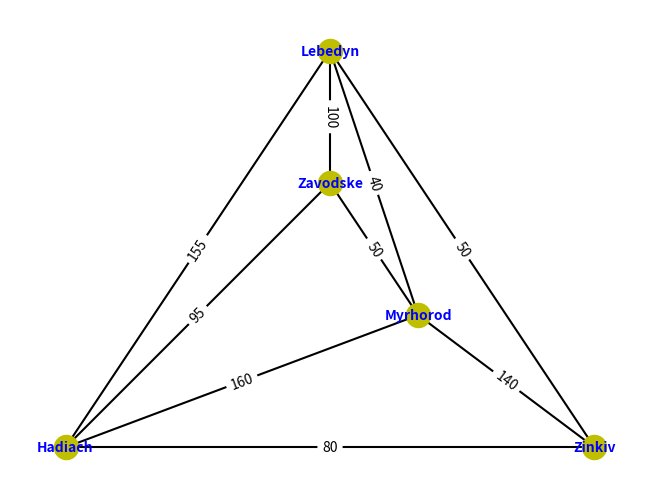

This figure's Python source:
import matplotlib.pyplot as plt
import networkx as nx

# Завдання 2. Напишіть функцію знаходження найкоротшого маршруту між двома
# населеними пунктами, яка приймає як аргумент об’єкт графу і пару населених
# пунктів.


print('--- Task 2 ---')


# Функція пошуку найкоротшого шляху.
def find_shortest_path(graph, start, goal):
    explored = []

    # Черга проходження.
    queue = [[start]]

    # Перевіряє, чи є початковий вузол шуканою точкою.
    if start == goal:
        print("The same node")
        return

    # Цикл обходження графа.
    while queue:
        path = queue.pop(0)
        node = path[-1]

        # Перевірка, чи були вже у почтоному вузлі.
        if node not in explored:
            neighbours = graph[node]

            # Перевірка сусіднів вузлів.
            for neighbour in neighbours:
                new_path = list(path)
                new_path.append(neighbour)
                queue.append(new_path)

                # Перевіряє, чи є сусідній вузол шуканою точкою.
                if neighbour == goal:
                    print(f'The shortest path from {start} up to {goal} is',
                          new_path)
                    return
            explored.append(node)
    print("So sorry, this path doesn't exist :(")
    return


if __name__ == "__main__":
    # Граф.
    graph = {
         'Hadiach': ['Zinkiv', 'Lebedyn'],
         'Zinkiv': ['Hadiach', 'Myrhorod', 'Lebedyn'],
         'Lebedyn': ['Zavodske', 'Myrhorod'],
         'Myrhorod': ['Zinkiv', 'Hadiach', 'Lebedyn']
    }

    G = nx.Graph(graph)
    G.add_edges_from([
                      ('Zinkiv', 'Lebedyn', {'weight': 50}),
                      ('Hadiach', 'Myrhorod', {'weight': 160}),
                      ('Zavodske', 'Myrhorod', {'weight': 50}),
                      ('Zinkiv', 'Hadiach', {'weight': 80}),
                      ('Myrhorod', 'Zinkiv', {'weight': 140}),
                      ('Myrhorod', 'Lebedyn', {'weight': 40}),
                      ('Hadiach', 'Lebedyn', {'weight': 155}),
                      ('Zavodske', 'Hadiach', {'weight': 95}),
                      ('Zavodske', 'Lebedyn', {'weight': 100})
    ])
    # Тип візуалізації planar_layout.
    pos = nx.planar_layout(G)
    # Візуалізую граф.
    nx.draw(G, pos, with_labels=True, font_weight='bold', font_size=10,
            font_color='blue', node_color='y', width=1.5, edge_color="black")
    edge_weight = nx.get_edge_attributes(G, 'weight')
    nx.draw_networkx_edge_labels(G, pos, edge_labels=edge_weight)
    plt.show()

    # Викликаю функцію.
    find_shortest_path(graph, 'Zinkiv', 'Zavodske')
